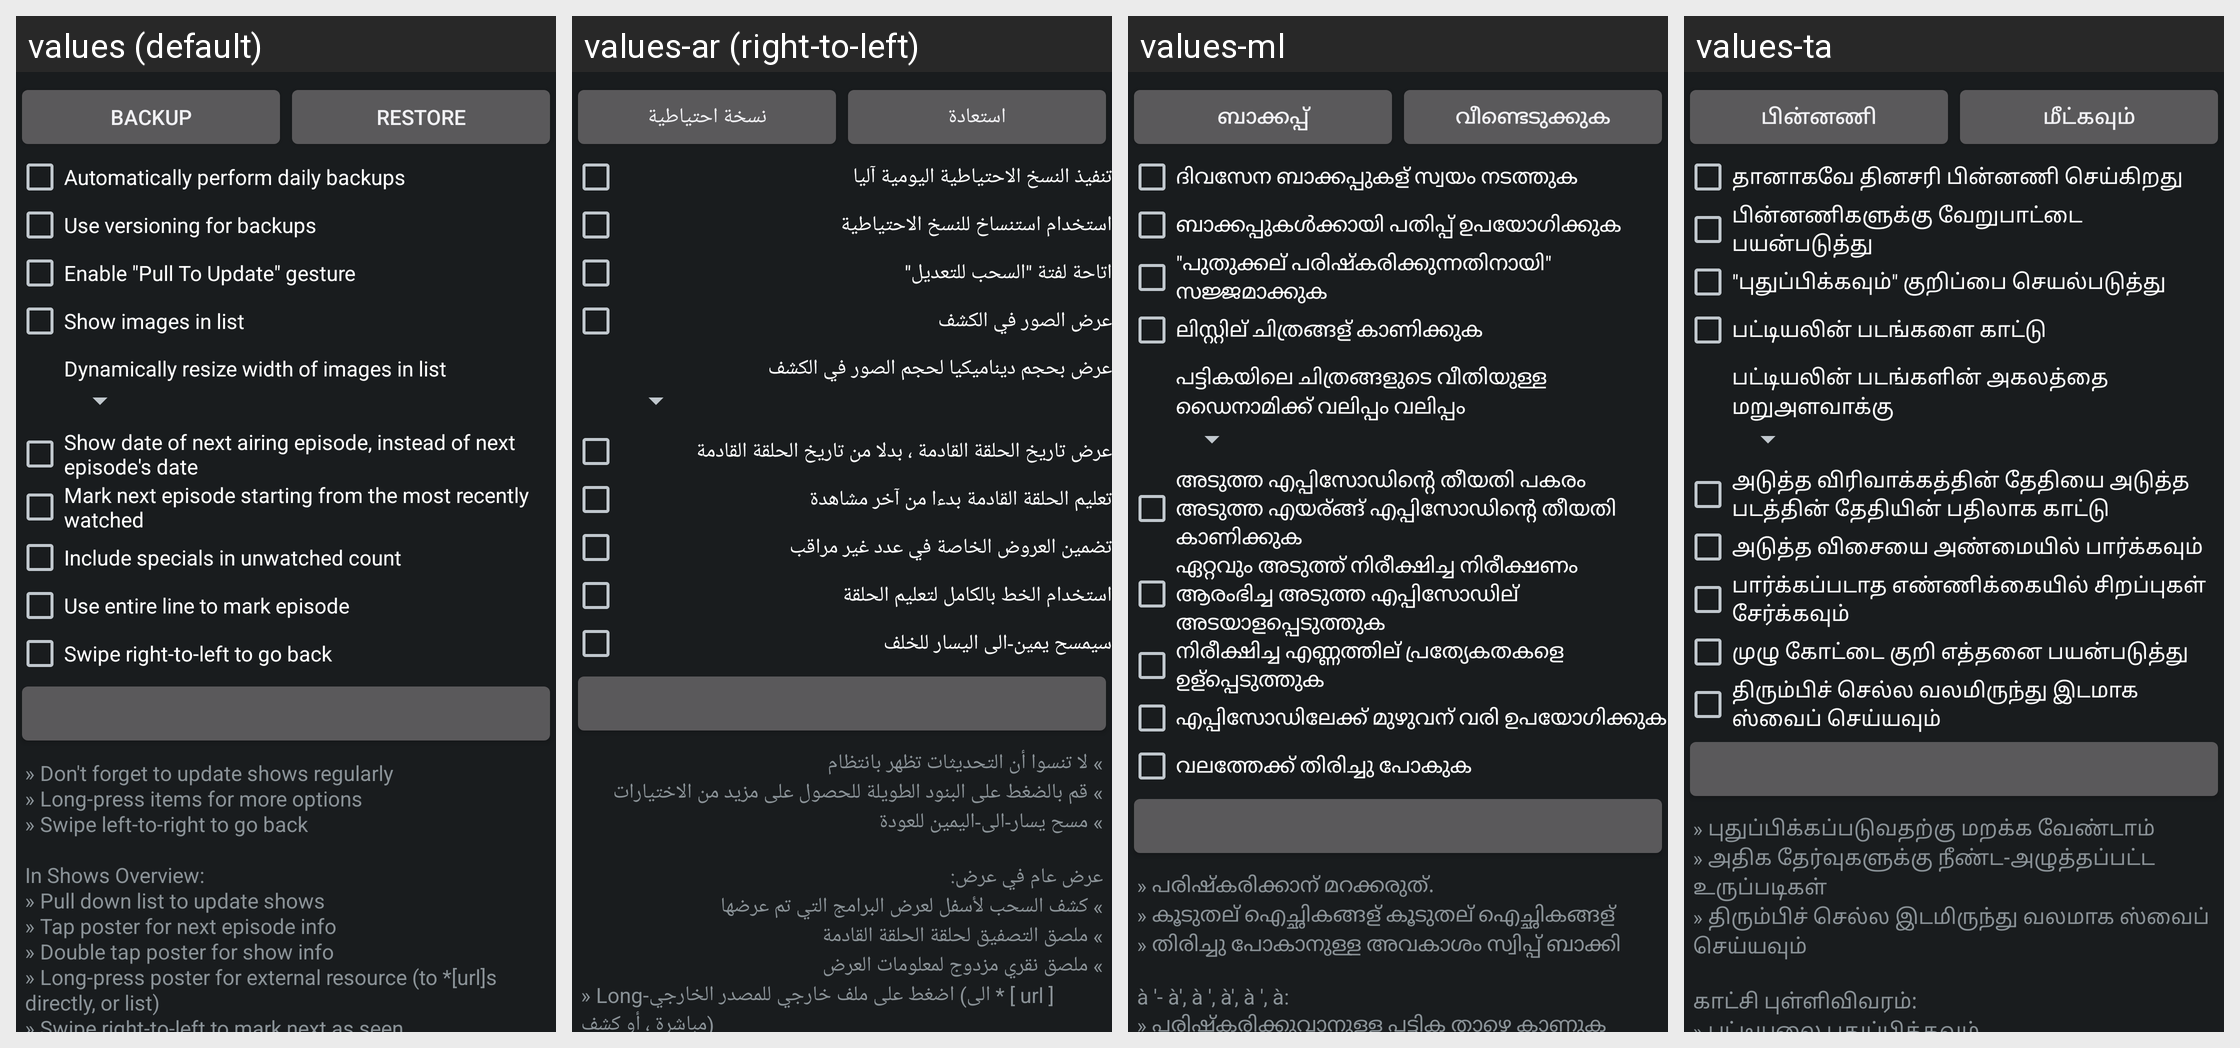

The same Android screen rendered under several of its app's locales, left to right. List the strings drawn on it with the default value and each locale's translation.
Android screen res/layout/alert_about.xml rendered under 4 locales, left to right: values (default), values-ar (right-to-left), values-ml, values-ta. Device: Nexus 5 (rendered at 1080×1920; each locale shown at half size, 540×960, under a caption strip naming it); theme app_theme.
Other locales in the repository, not shown: values-bg, values-bn, values-bs, values-cnr, values-cs, values-cy, values-da, values-de, values-el, values-es, values-et, values-fi, values-fr, values-fr-rCA, values-ga, values-gu, values-he, values-hi, values-hr, values-hu, values-id, values-it, values-ja, values-ko, values-lt, values-lv, values-ms, values-mt, values-nb, values-ne, values-nl, values-pl, values-pt, values-ro, values-ru, values-si, values-sk, values-sl, values-sr, values-sv, values-te, values-th, values-tr, values-uk, values-ur, values-vi, values-zh, values-zh-rTW.
Strings drawn on this screen, with the default value and each locale's value (text and hints the layout hard-codes, and strings that could not be matched under every locale, appear in the picture but are not listed):

dialog_backup
  values: Backup
  values-ar: نسخة احتياطية
  values-ml: ബാക്കപ്പ്
  values-ta: பின்னணி

dialog_restore
  values: Restore
  values-ar: استعادة
  values-ml: വീണ്ടെടുക്കുക
  values-ta: மீட்கவும்

dialog_auto_backup
  values: Automatically perform daily backups
  values-ar: تنفيذ النسخ الاحتياطية اليومية آليا
  values-ml: ദിവസേന ബാക്കപ്പുകള് സ്വയം നടത്തുക
  values-ta: தானாகவே தினசரி பின்னணி செய்கிறது

dialog_backup_versioning
  values: Use versioning for backups
  values-ar: استخدام استنساخ للنسخ الاحتياطية
  values-ml: ബാക്കപ്പുകൾക്കായി പതിപ്പ് ഉപയോഗിക്കുക
  values-ta: பின்னணிகளுக்கு வேறுபாட்டை பயன்படுத்து

dialog_pull_to_update
  values: Enable "Pull To Update" gesture
  values-ar: اتاحة لفتة "السحب للتعديل"
  values-ml: "പുതുക്കല് പരിഷ്കരിക്കുന്നതിനായി" സജ്ജമാക്കുക
  values-ta: "புதுப்பிக்கவும்" குறிப்பை செயல்படுத்து

dialog_show_icons
  values: Show images in list
  values-ar: عرض الصور في الكشف
  values-ml: ലിസ്റ്റില് ചിത്രങ്ങള് കാണിക്കുക
  values-ta: பட்டியலின் படங்களை காட்டு

dialog_resize_icons
  values: Dynamically resize width of images in list
  values-ar: عرض بحجم ديناميكيا لحجم الصور في الكشف
  values-ml: പട്ടികയിലെ ചിത്രങ്ങളുടെ വീതിയുള്ള ഡൈനാമിക്ക് വലിപ്പം വലിപ്പം
  values-ta: பட்டியலின் படங்களின் அகலத்தை மறுஅளவாக்கு

dialog_show_next_airing
  values: Show date of next airing episode, instead of next episode's date
  values-ar: عرض تاريخ الحلقة القادمة ، بدلا من تاريخ الحلقة القادمة
  values-ml: അടുത്ത എപ്പിസോഡിന്റെ തീയതി പകരം അടുത്ത എയര്ങ്ങ് എപ്പിസോഡിന്റെ തീയതി കാണിക്കുക
  values-ta: அடுத்த விரிவாக்கத்தின் தேதியை அடுத்த படத்தின் தேதியின் பதிலாக காட்டு

dialog_mark_from_last_watched
  values: Mark next episode starting from the most recently watched
  values-ar: تعليم الحلقة القادمة بدءا من آخر مشاهدة
  values-ml: ഏറ്റവും അടുത്ത് നിരീക്ഷിച്ച നിരീക്ഷണം ആരംഭിച്ച അടുത്ത എപ്പിസോഡില് അടയാളപ്പെടുത്തുക
  values-ta: அடுத்த விசையை அண்மையில் பார்க்கவும்

dialog_include_specials
  values: Include specials in unwatched count
  values-ar: تضمين العروض الخاصة في عدد غير مراقب
  values-ml: നിരീക്ഷിച്ച എണ്ണത്തില് പ്രത്യേകതകളെ ഉള്പ്പെടുത്തുക
  values-ta: பார்க்கப்படாத எண்ணிக்கையில் சிறப்புகள் சேர்க்கவும்

dialog_full_line_check
  values: Use entire line to mark episode
  values-ar: استخدام الخط بالكامل لتعليم الحلقة
  values-ml: എപ്പിസോഡിലേക്ക് മുഴുവന് വരി ഉപയോഗിക്കുക
  values-ta: முழு கோட்டை குறி எத்தனை பயன்படுத்து

dialog_switch_swipe_direction
  values: Swipe right-to-left to go back
  values-ar: سيمسح يمين-الى اليسار للخلف
  values-ml: വലത്തേക്ക് തിരിച്ചു പോകുക
  values-ta: திரும்பிச் செல்ல வலமிருந்து இடமாக ஸ்வைப் செய்யவும்

dialog_help
  values: » Don't forget to update shows regularly
      » Long-press items for more options
      » Swipe left-to-right to go back
      
      In Shows Overview:
      » Pull down list to update shows
      » Tap poster for next episode info
      » Double tap poster for show info
      » Long-press poster for external resource (to *[url]s directly, or list)
      » Swipe right-to-left to mark next as seen
      
      In Show Details:
      » Tap poster for full-screen …[clipped]
  values-ar: » لا تنسوا أن التحديثات تظهر بانتظام
      » قم بالضغط على البنود الطويلة للحصول على مزيد من الاختيارات
      » مسح يسار-الى-اليمين للعودة
      
      عرض عام في عرض:
      » كشف السحب لأسفل لعرض البرامج التي تم عرضها
      » ملصق التصفيق لحلقة الحلقة القادمة
      » ملصق نقري مزدوج لمعلومات العرض
      » Long-اضغط على ملف خارجي للمصدر الخارجي (الى * [ url ] مباشرة ، أو كشف)
      » تم تحديد يمين-الى-يسار لتعليمه بالعلامة التالية كما تم مشاهدته
      
      في …[clipped]
  values-ml: » പരിഷ്കരിക്കാന് മറക്കരുത്.
      » കൂടുതല് ഐച്ഛികങ്ങള് കൂടുതല് ഐച്ഛികങ്ങള്
      » തിരിച്ചു പോകാനുള്ള അവകാശം സ്വിപ്പ് ബാക്കി
      
      à '- à', à ', à', à ', à:
      » പരിഷ്കരിക്കുവാനുള്ള പട്ടിക താഴെ കാണുക
      » അടുത്ത എപ്പിസോഫിനുള്ള പോസ്റ്റര്
      » വിവരങ്ങള് കാണിക്കുവാന് ഡബിള് ടാപ്പ് പോസ്റ്റര്
      » ബാഹ്യ റിസോഴ്സിനായി ലോങ്ങ്-പ്രസ് പോസ്റ്റര് (* [url] s നേരിട്ട്, അല്ലെങ്കില് ലിസ്റ്റ്)
      » കാണുന്നതുപോലെ അടയാളപ്പെടുത്താന് വലതുവശത്തു് …[clipped]
  values-ta: » புதுப்பிக்கப்படுவதற்கு மறக்க வேண்டாம்
      » அதிக தேர்வுகளுக்கு நீண்ட-அழுத்தப்பட்ட உருப்படிகள்
      » திரும்பிச் செல்ல இடமிருந்து வலமாக ஸ்வைப் செய்யவும்
      
      காட்சி புள்ளிவிவரம்:
      » பட்டியலை புதுப்பிக்கவும்
      » அடுத்த படி தகவலுக்கான தடை போஸ்டர்
      » காட்ட தகவலுக்கான இரட்டை டப் போஸ்டர்
      » வெளி மூலங்களுக்கான நீண்ட-அழுத்த போஸ்டர் (to * [url] s நேரடியாக, அல்லது பட்டியல்)
      » சரியான வலது-இடது-இடது தானாக …[clipped]
